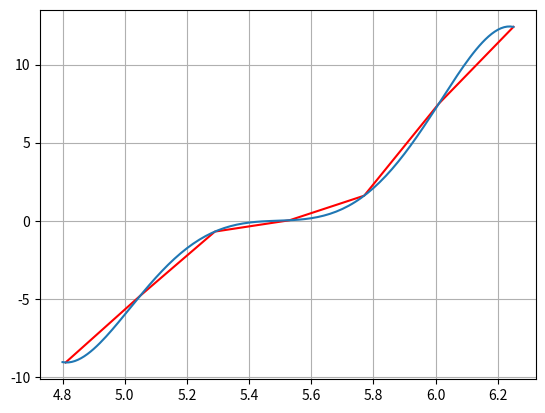

This chart was generated by the following Python code:
import numpy as np
import matplotlib.pyplot as plt


x = np.array([4.81, 5.05, 5.29, 5.53, 5.77, 6.01, 6.25])
y = np.array([-9.0821, -4.8035, -0.6962, 0.0295, 1.6033, 7.4974, 12.4176])
x1 = 4.8
x2 = 6.25


def coef(x, y):
    x.astype(float)
    y.astype(float)
    n = len(x)
    a = []
    for i in range(n):
        a.append(y[i])

    for j in range(1, n):
        for i in range(n-1, j-1, -1):
            a[i] = float(a[i]-a[i-1])/float(x[i]-x[i-j])
    return np.array(a) # return an array of coefficient


def Eval(a, x, r):
    x.astype(float)
    n = len( a ) - 1
    temp = a[n] + (r - x[n])
    for i in range( n - 1, -1, -1 ):
        temp = temp * ( r - x[i] ) + a[i]
    return temp # return the y_value interpolation


def main(x1, x2):
    ynew = []
    xnew = []
    a = coef(x, y)
    while (x1 <= x2):
        ynew.append(Eval(a, x, x1))
        xnew.append(x1)
        x1 += 0.01
    plt.plot(x, y, 'r', xnew, ynew)     #снача строит по точкам из таблицы, "r" - это тип red? потом второй график
    plt.grid()
    plt.show()

main(x1, x2)

#print(a)
#print(ynew)

#plt.plot(x, y, 'r', xnew, ynew)     #снача строит по точкам из таблицы, "r" - это тип red? потом второй график
#plt.grid()
#plt.show()